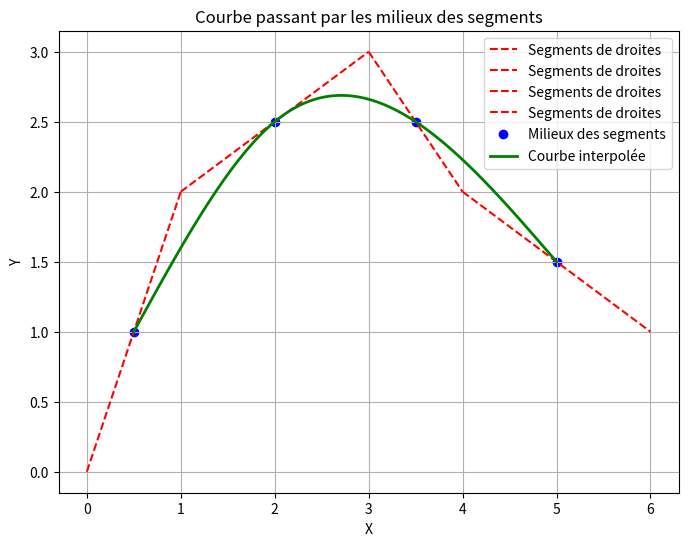

Write the Python code that produced this figure.
import numpy as np
import matplotlib.pyplot as plt
from scipy.interpolate import CubicSpline

# Définition des segments de droites
segments = [((0, 0), (1, 2)),
            ((1, 2), (3, 3)),
            ((3, 3), (4, 2)),
            ((4, 2), (6, 1))]

# Calcul des milieux des segments
milieux = [((p1[0] + p2[0]) / 2, (p1[1] + p2[1]) / 2) for p1, p2 in segments]
milieux = np.array(milieux)  # Conversion en tableau NumPy

# Création de la spline cubique
x = milieux[:, 0]  # Coordonnées X des milieux
y = milieux[:, 1]  # Coordonnées Y des milieux

# Générer une interpolation spline
cs = CubicSpline(x, y, bc_type='natural')

# Génération des points interpolés
x_fine = np.linspace(x[0], x[-1], 100)
y_fine = cs(x_fine)

# Tracé des segments initiaux
plt.figure(figsize=(8, 6))
for p1, p2 in segments:
    plt.plot([p1[0], p2[0]], [p1[1], p2[1]], 'r--', label="Segments de droites")

# Tracé des points milieux
plt.scatter(x, y, color='blue', label="Milieux des segments")

# Tracé de la courbe interpolée
plt.plot(x_fine, y_fine, 'g-', linewidth=2, label="Courbe interpolée")

# Personnalisation du graphe
plt.title("Courbe passant par les milieux des segments")
plt.xlabel("X")
plt.ylabel("Y")
plt.legend()
plt.grid()
plt.show()


